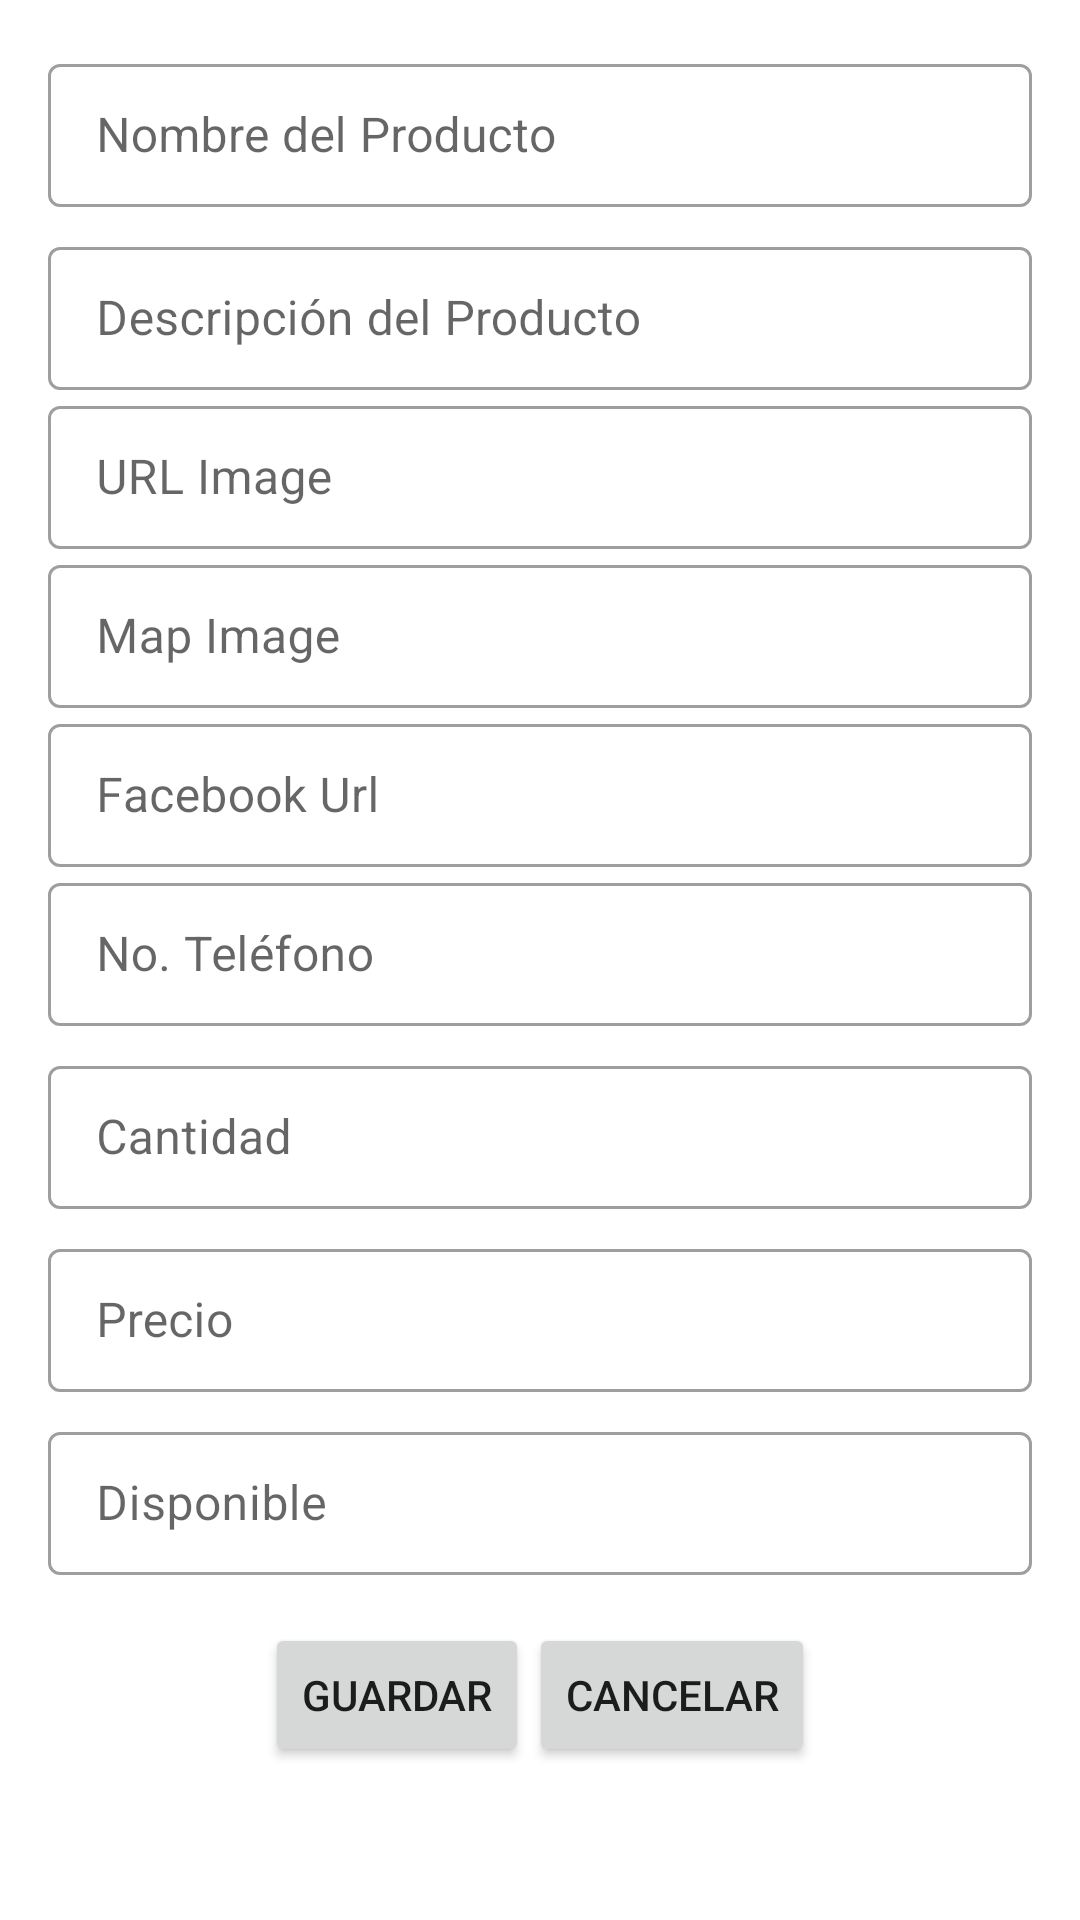

Android layout source for this screen:
<!-- AndroidManifest.xml: application theme Theme.PocketAdmin -->
<!-- res/layout/activity_add.xml -->
<?xml version="1.0" encoding="utf-8"?>
<androidx.constraintlayout.widget.ConstraintLayout xmlns:android="http://schemas.android.com/apk/res/android"
    xmlns:app="http://schemas.android.com/apk/res-auto"
    xmlns:tools="http://schemas.android.com/tools"
    android:layout_width="match_parent"
    android:layout_height="match_parent"
    tools:context=".add.AddActivity">

    <ScrollView
        android:id="@+id/scrollView"
        android:layout_width="match_parent"
        android:layout_height="match_parent"
        app:layout_constraintEnd_toEndOf="parent"
        app:layout_constraintStart_toStartOf="parent"
        app:layout_constraintTop_toTopOf="parent">

        <LinearLayout
            android:id="@+id/containerLayout"
            android:layout_width="match_parent"
            android:layout_height="wrap_content"
            android:layout_marginStart="@dimen/common_padding_default"
            android:layout_marginTop="@dimen/common_padding_default"
            android:layout_marginEnd="@dimen/common_padding_default"
            android:orientation="vertical">

            <com.google.android.material.textfield.TextInputLayout
                android:id="@+id/tilName"
                style="@style/Widget.MaterialComponents.TextInputLayout.OutlinedBox.Dense"
                android:layout_width="match_parent"
                android:layout_height="wrap_content"
                android:hint="@string/nombre_del_producto"
                app:layout_constraintEnd_toEndOf="parent"
                app:layout_constraintStart_toStartOf="parent"
                app:layout_constraintTop_toTopOf="parent">

                <com.google.android.material.textfield.TextInputEditText
                    android:id="@+id/etName"
                    android:layout_width="match_parent"
                    android:layout_height="wrap_content"
                    android:inputType="textNoSuggestions" />

            </com.google.android.material.textfield.TextInputLayout>

            <com.google.android.material.textfield.TextInputLayout
                android:id="@+id/tilDescription"
                style="@style/Widget.MaterialComponents.TextInputLayout.OutlinedBox.Dense"
                android:layout_width="match_parent"
                android:layout_height="wrap_content"
                android:layout_marginTop="8dp"
                android:hint="@string/descripci_n_del_producto"
                app:layout_constraintEnd_toEndOf="parent"
                app:layout_constraintStart_toStartOf="parent"
                app:layout_constraintTop_toBottomOf="@id/tilName">

                <com.google.android.material.textfield.TextInputEditText
                    android:id="@+id/etDesciption"
                    android:layout_width="match_parent"
                    android:layout_height="wrap_content"
                    android:inputType="textNoSuggestions|textMultiLine" />
            </com.google.android.material.textfield.TextInputLayout>

            <com.google.android.material.textfield.TextInputLayout
                android:id="@+id/tilImgUrl"
                style="@style/Widget.MaterialComponents.TextInputLayout.OutlinedBox.Dense"
                android:layout_width="match_parent"
                android:layout_height="wrap_content"
                android:hint="@string/url_image"
                app:layout_constraintEnd_toEndOf="parent"
                app:layout_constraintStart_toStartOf="parent"
                app:layout_constraintTop_toBottomOf="@+id/tilDescription">

                <com.google.android.material.textfield.TextInputEditText
                    android:id="@+id/etImgMap"
                    android:layout_width="match_parent"
                    android:layout_height="wrap_content"
                    android:inputType="number" />

            </com.google.android.material.textfield.TextInputLayout>

            <com.google.android.material.textfield.TextInputLayout
                android:id="@+id/tilImgMap"
                style="@style/Widget.MaterialComponents.TextInputLayout.OutlinedBox.Dense"
                android:layout_width="match_parent"
                android:layout_height="wrap_content"
                android:hint="@string/map_image"
                app:layout_constraintEnd_toEndOf="parent"
                app:layout_constraintStart_toStartOf="parent"
                app:layout_constraintTop_toBottomOf="@+id/tilImgUrl">

                <com.google.android.material.textfield.TextInputEditText
                    android:id="@+id/etImgUrl"
                    android:layout_width="match_parent"
                    android:layout_height="wrap_content"
                    android:inputType="textNoSuggestions" />

            </com.google.android.material.textfield.TextInputLayout>

            <com.google.android.material.textfield.TextInputLayout
                android:id="@+id/tilFacebook"
                style="@style/Widget.MaterialComponents.TextInputLayout.OutlinedBox.Dense"
                android:layout_width="match_parent"
                android:layout_height="wrap_content"
                android:hint="@string/facebook_url"
                app:layout_constraintEnd_toEndOf="parent"
                app:layout_constraintStart_toStartOf="parent"
                app:layout_constraintTop_toBottomOf="@+id/tilImgMap">

                <com.google.android.material.textfield.TextInputEditText
                    android:id="@+id/etFacebook"
                    android:layout_width="match_parent"
                    android:layout_height="wrap_content"
                    android:inputType="textNoSuggestions" />

            </com.google.android.material.textfield.TextInputLayout>

            <com.google.android.material.textfield.TextInputLayout
                android:id="@+id/tilPhone"
                style="@style/Widget.MaterialComponents.TextInputLayout.OutlinedBox.Dense"
                android:layout_width="match_parent"
                android:layout_height="wrap_content"
                android:hint="@string/no_tel_fono"
                app:layout_constraintEnd_toEndOf="parent"
                app:layout_constraintStart_toStartOf="parent"
                app:layout_constraintTop_toBottomOf="@+id/tilFacebook">

                <com.google.android.material.textfield.TextInputEditText
                    android:id="@+id/etPhone"
                    android:layout_width="match_parent"
                    android:layout_height="wrap_content"
                    android:inputType="textNoSuggestions" />

            </com.google.android.material.textfield.TextInputLayout>

            <androidx.constraintlayout.widget.Guideline
                android:id="@+id/guideline"
                android:layout_width="wrap_content"
                android:layout_height="wrap_content"
                android:orientation="vertical"
                android:visibility="gone"
                app:layout_constraintGuide_percent="0.5" />

            <com.google.android.material.textfield.TextInputLayout
                android:id="@+id/tilCantidad"
                style="@style/Widget.MaterialComponents.TextInputLayout.OutlinedBox.Dense"
                android:layout_width="match_parent"
                android:layout_height="wrap_content"
                android:layout_marginTop="8dp"
                android:hint="@string/cantidad"
                app:layout_constraintEnd_toEndOf="@id/guideline"
                app:layout_constraintStart_toStartOf="parent"
                app:layout_constraintTop_toBottomOf="@id/tilPhone">

                <com.google.android.material.textfield.TextInputEditText
                    android:id="@+id/etCantidad"
                    android:layout_width="match_parent"
                    android:layout_height="wrap_content"
                    android:inputType="number" />

            </com.google.android.material.textfield.TextInputLayout>

            <com.google.android.material.textfield.TextInputLayout
                android:id="@+id/tilPrice"
                style="@style/Widget.MaterialComponents.TextInputLayout.OutlinedBox.Dense"
                android:layout_width="match_parent"
                android:layout_height="wrap_content"
                android:layout_marginTop="8dp"
                android:hint="@string/precio"
                app:layout_constraintEnd_toEndOf="parent"
                app:layout_constraintStart_toStartOf="parent"
                app:layout_constraintTop_toBottomOf="@id/tilCantidad"
                app:prefixText="Q.">

                <com.google.android.material.textfield.TextInputEditText
                    android:id="@+id/etPrice"
                    android:layout_width="match_parent"
                    android:layout_height="wrap_content"
                    android:inputType="numberDecimal" />

            </com.google.android.material.textfield.TextInputLayout>

            <com.google.android.material.textfield.TextInputLayout
                android:id="@+id/tilDisponible"
                style="@style/Widget.MaterialComponents.TextInputLayout.OutlinedBox.Dense"
                android:layout_width="match_parent"
                android:layout_height="wrap_content"
                android:layout_marginTop="8dp"
                android:hint="@string/disponible"
                app:layout_constraintEnd_toEndOf="parent"
                app:layout_constraintStart_toStartOf="parent"
                app:layout_constraintTop_toBottomOf="@id/tilCantidad"
                app:prefixText="Q.">

                <com.google.android.material.textfield.TextInputEditText
                    android:id="@+id/etDisponible"
                    android:layout_width="match_parent"
                    android:layout_height="wrap_content" />

            </com.google.android.material.textfield.TextInputLayout>

            <LinearLayout
                android:layout_width="match_parent"
                android:layout_height="wrap_content"
                android:layout_marginTop="@dimen/common_padding_default"
                android:gravity="center"
                android:orientation="horizontal">

                <androidx.appcompat.widget.AppCompatButton
                    android:id="@+id/btnSave"
                    android:layout_width="wrap_content"
                    android:layout_height="wrap_content"
                    android:text="@string/guardar" />

                <androidx.appcompat.widget.AppCompatButton
                    android:id="@+id/btnCancel"
                    android:layout_width="wrap_content"
                    android:layout_height="wrap_content"
                    android:text="@string/cancelar" />

            </LinearLayout>

        </LinearLayout>

    </ScrollView>

</androidx.constraintlayout.widget.ConstraintLayout>
<!-- resources referenced by this layout -->
<resources>
  <dimen name="common_padding_default">16dp</dimen>
  <string name="cancelar">Cancelar</string>
  <string name="cantidad">Cantidad</string>
  <string name="descripci_n_del_producto">Descripción del Producto</string>
  <string name="disponible">Disponible</string>
  <string name="facebook_url">Facebook Url</string>
  <string name="guardar">Guardar</string>
  <string name="map_image">Map Image</string>
  <string name="no_tel_fono">No. Teléfono</string>
  <string name="nombre_del_producto">Nombre del Producto</string>
  <string name="precio">Precio</string>
  <string name="url_image">URL Image</string>
  <style name="Theme.PocketAdmin" parent="Theme.MaterialComponents.DayNight.DarkActionBar">
          
          <item name="colorPrimary">@color/purple_ok</item>
          <item name="colorPrimaryVariant">@color/purple_dark</item>
          <item name="colorOnPrimary">@color/white</item>
          
          <item name="colorSecondary">@color/teal_200</item>
          <item name="colorSecondaryVariant">@color/teal_700</item>
          <item name="colorOnSecondary">@color/black</item>
          
          <item name="android:statusBarColor" tools:targetApi="l">?attr/colorPrimaryVariant</item>
          
      </style>
  <color name="purple_ok">#6a1b9a</color>
  <color name="purple_dark">#38006b</color>
  <color name="white">#FFFFFFFF</color>
  <color name="teal_200">#FF03DAC5</color>
  <color name="teal_700">#FF018786</color>
  <color name="black">#FF000000</color>
</resources>
